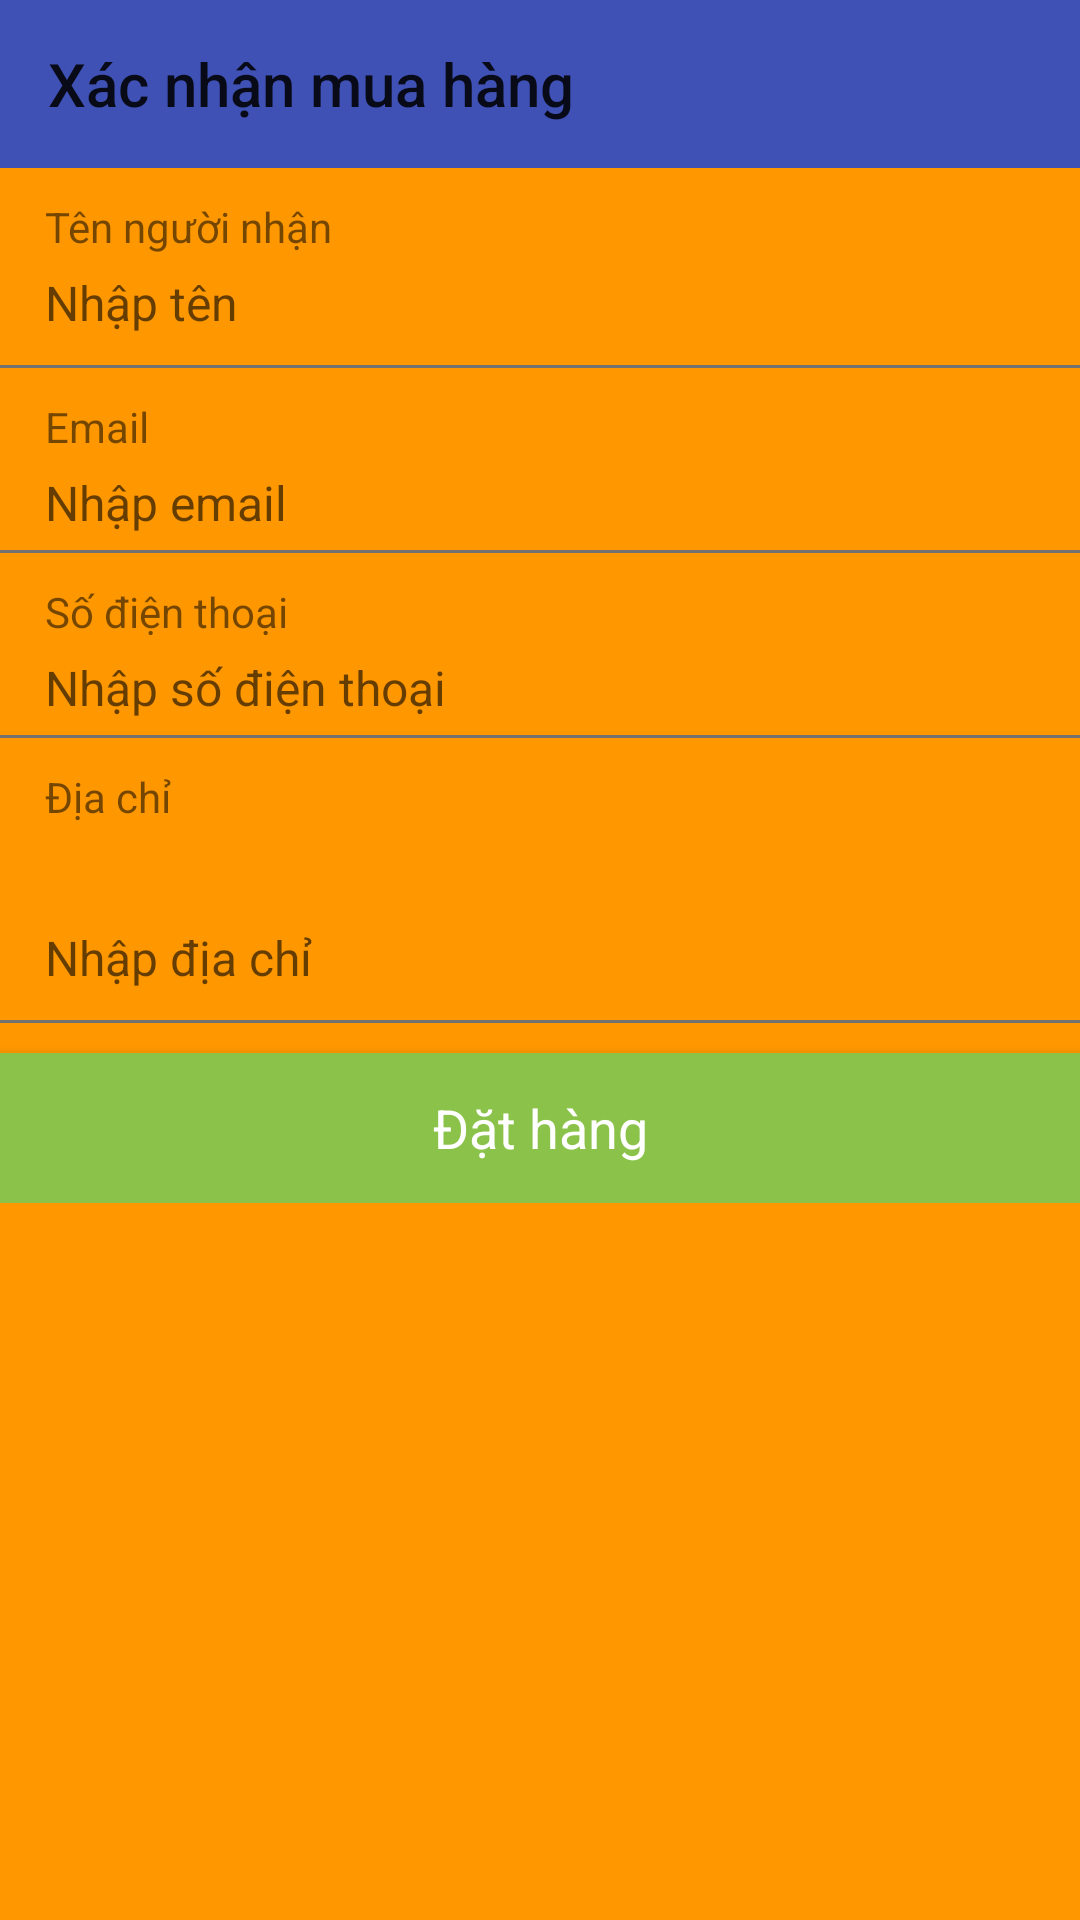

Android layout source for this screen:
<!-- AndroidManifest.xml: application theme Theme.PRM392_Shopping_Project -->
<!-- res/layout/activity_buy_confirm.xml -->
<?xml version="1.0" encoding="utf-8"?>
<androidx.constraintlayout.widget.ConstraintLayout xmlns:android="http://schemas.android.com/apk/res/android"
    xmlns:app="http://schemas.android.com/apk/res-auto"
    xmlns:tools="http://schemas.android.com/tools"
    android:layout_width="match_parent"
    android:layout_height="match_parent"
    android:background="#FF9800"
    tools:context=".BuyConfirmActivity">

    <Toolbar
        android:id="@+id/toobarBuyConfirm"
        android:layout_width="match_parent"
        android:layout_height="?attr/actionBarSize"
        android:background="#3F51B5"
        android:title="Xác nhận mua hàng"
        app:layout_constraintTop_toTopOf="parent" />

    <LinearLayout
        android:layout_width="match_parent"
        android:layout_height="0dp"
        android:orientation="vertical"
        app:layout_constraintTop_toBottomOf="@id/toobarBuyConfirm">

        <LinearLayout
            android:layout_width="match_parent"
            android:layout_height="wrap_content"
            android:layout_marginTop="10dp"
            android:orientation="vertical">

            <TextView
                android:layout_width="wrap_content"
                android:layout_height="wrap_content"
                android:layout_marginLeft="15dp"
                android:text="Tên người nhận"
                android:textSize="14dp" />

            <EditText
                android:id="@+id/editTextBuyConfirmName"
                android:layout_width="match_parent"
                android:layout_height="wrap_content"
                android:layout_marginLeft="15dp"
                android:layout_marginTop="5dp"
                android:layout_marginBottom="10dp"
                android:background="@android:color/transparent"
                android:gravity="bottom"
                android:hint="Nhập tên"
                android:inputType="textPostalAddress"
                android:textColor="@color/black"
                android:textSize="16dp" />/>















            <View
                android:layout_width="match_parent"
                android:layout_height="1dp"
                android:background="@color/secondary_text" />

        </LinearLayout>

        <LinearLayout
            android:layout_width="match_parent"
            android:layout_height="wrap_content"
            android:layout_marginTop="10dp"
            android:orientation="vertical">

            <TextView
                android:layout_width="wrap_content"
                android:layout_height="wrap_content"
                android:layout_marginLeft="15dp"
                android:text="Email"
                android:textSize="14dp" />

            <EditText
                android:id="@+id/editTextBuyConfirmEmail"
                android:layout_width="wrap_content"
                android:layout_height="wrap_content"
                android:layout_marginLeft="15dp"
                android:layout_marginTop="5dp"
                android:layout_marginBottom="5dp"
                android:background="@android:color/transparent"
                android:digits="abcdefghijklmnopqrstuvwxyzABCDEFGHIJKLMNOPQRSTUVWXYZ_@.0123456789"
                android:hint="Nhập email"
                android:inputType="textEmailAddress"
                android:textColor="@color/black"
                android:textSize="16dp" />

            <View
                android:layout_width="match_parent"
                android:layout_height="1dp"
                android:background="@color/secondary_text" />

        </LinearLayout>

        <LinearLayout
            android:layout_width="match_parent"
            android:layout_height="wrap_content"
            android:layout_marginTop="10dp"
            android:orientation="vertical">

            <TextView
                android:layout_width="wrap_content"
                android:layout_height="wrap_content"
                android:layout_marginLeft="15dp"
                android:text="Số điện thoại"
                android:textSize="14dp" />

            <EditText
                android:id="@+id/editTextBuyConfirmPhone"
                android:layout_width="wrap_content"
                android:layout_height="wrap_content"
                android:layout_marginLeft="15dp"
                android:layout_marginTop="5dp"
                android:layout_marginBottom="5dp"
                android:background="@android:color/transparent"
                android:digits="0123456789"
                android:hint="Nhập số điện thoại"
                android:inputType="number"
                android:maxLength="10"
                android:textColor="@color/black"
                android:textSize="16dp" />

            <View
                android:layout_width="match_parent"
                android:layout_height="1dp"
                android:background="@color/secondary_text" />

        </LinearLayout>

        <LinearLayout
            android:layout_width="match_parent"
            android:layout_height="wrap_content"
            android:layout_marginTop="10dp"
            android:orientation="vertical">

            <TextView
                android:layout_width="wrap_content"
                android:layout_height="wrap_content"
                android:layout_marginLeft="15dp"
                android:text="Địa chỉ"
                android:textSize="14dp" />

            <EditText
                android:id="@+id/editTextBuyConfirmAddress"
                android:layout_width="match_parent"
                android:layout_height="50dp"
                android:layout_marginLeft="15dp"
                android:layout_marginTop="5dp"
                android:layout_marginBottom="10dp"
                android:background="@android:color/transparent"
                android:gravity="bottom"
                android:hint="Nhập địa chỉ"
                android:inputType="textPostalAddress"
                android:textColor="@color/black"
                android:textSize="16dp" />


        </LinearLayout>

        <LinearLayout
            android:layout_width="match_parent"
            android:layout_height="wrap_content"
            android:orientation="vertical">


            <View
                android:layout_width="match_parent"
                android:layout_height="1dp"
                android:background="@color/secondary_text" />
        </LinearLayout>

        <LinearLayout
            android:layout_width="match_parent"
            android:layout_height="wrap_content"
            android:layout_marginTop="10dp"
            android:orientation="vertical">


        </LinearLayout>

        <TextView
            android:id="@+id/textViewBuyConfirmOrder"
            android:layout_width="match_parent"
            android:layout_height="50dp"
            android:layout_alignParentBottom="true"
            android:background="#8BC34A"
            android:elevation="5dp"
            android:gravity="center"
            android:text="Đặt hàng"
            android:textColor="@color/white"
            android:textSize="18dp" />

    </LinearLayout>

</androidx.constraintlayout.widget.ConstraintLayout>
<!-- resources referenced by this layout -->
<resources>
  <color name="black">#FF000000</color>
  <color name="secondary_text">#727272</color>
  <color name="white">#FFFFFFFF</color>
  <style name="Theme.PRM392_Shopping_Project" parent="Theme.MaterialComponents.Light.NoActionBar">
          
          <item name="colorPrimary">@color/purple_500</item>
          <item name="colorPrimaryVariant">#A5A3AC</item>
          <item name="colorOnPrimary">@color/white</item>
          
          <item name="colorSecondary">@color/teal_200</item>
          <item name="colorSecondaryVariant">@color/teal_700</item>
          <item name="colorOnSecondary">@color/black</item>
          
          <item name="android:statusBarColor" tools:targetApi="l">?attr/colorPrimaryVariant</item>
          
      </style>
  <color name="purple_500">#FF6200EE</color>
  <color name="teal_200">#FF03DAC5</color>
  <color name="teal_700">#FF018786</color>
</resources>
